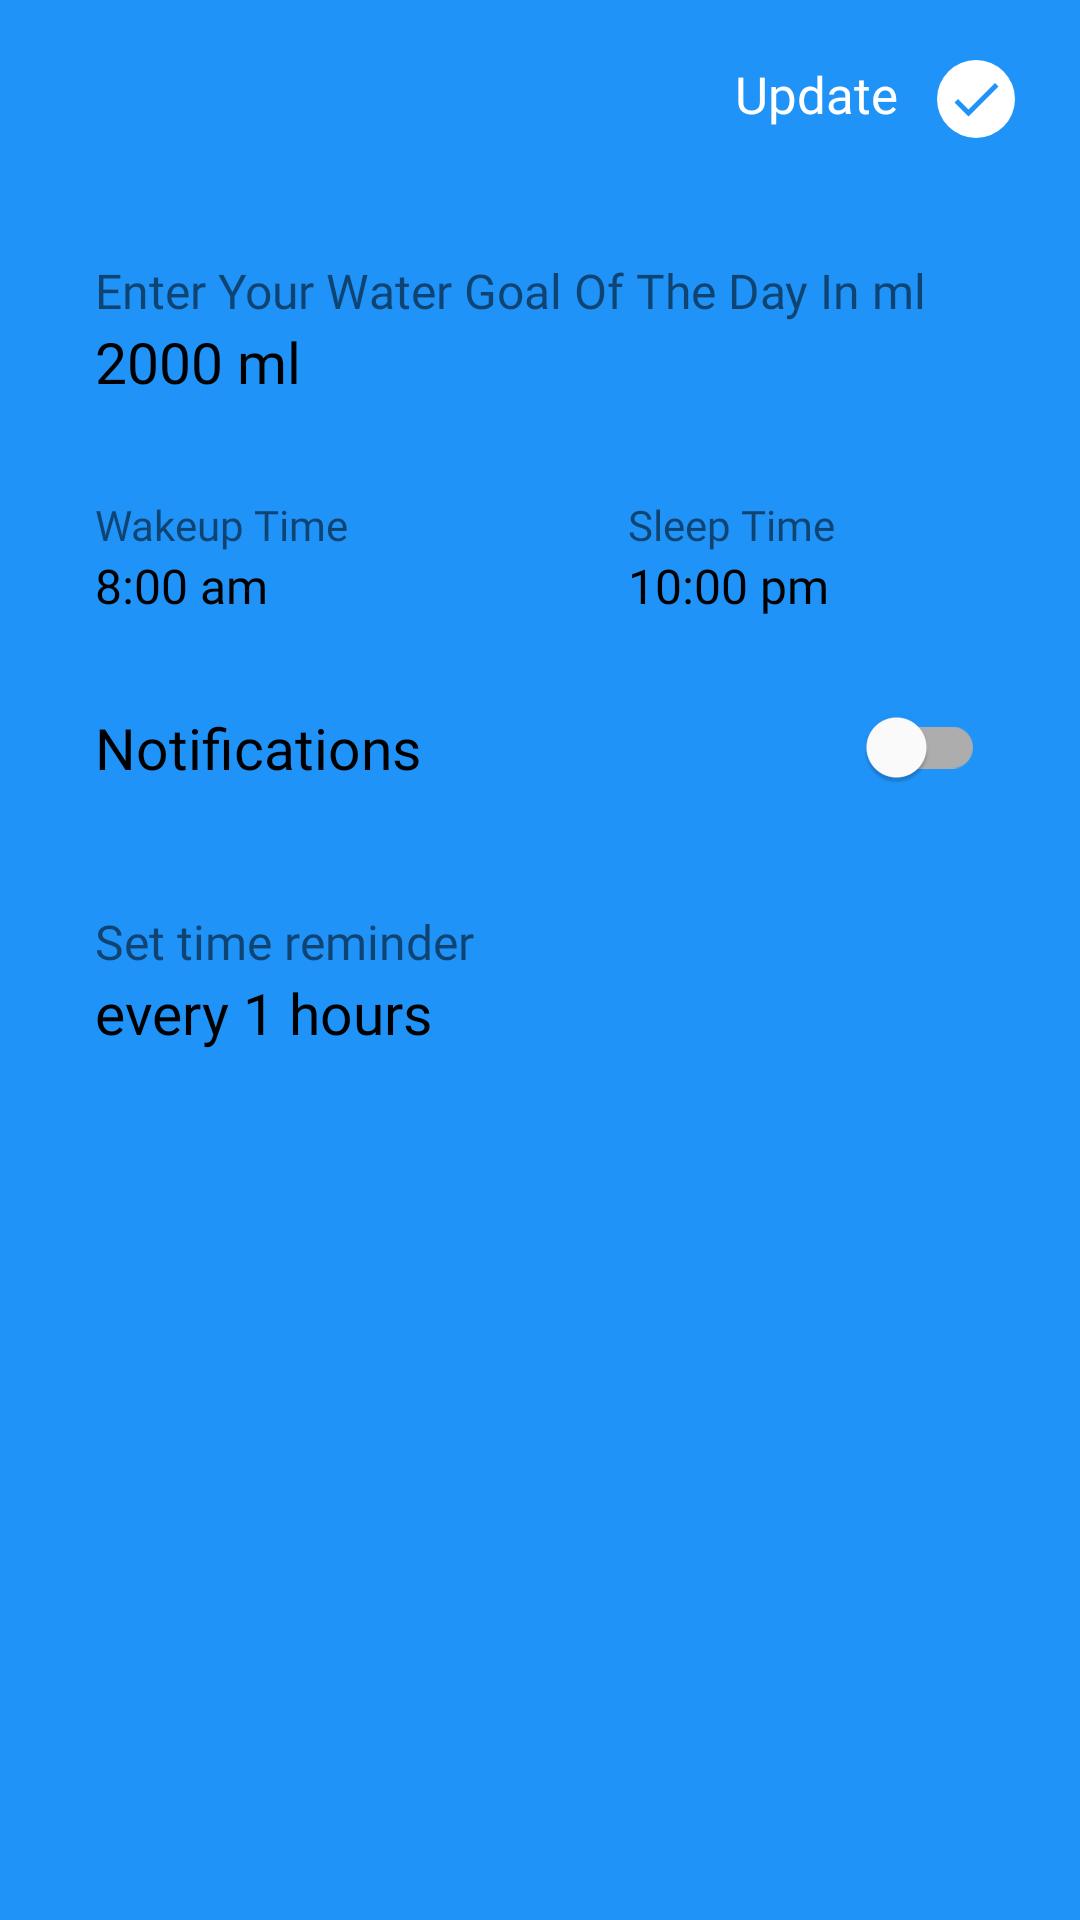

Here is an Android app screen rendered from its layout file. Give the layout XML and the strings, colors and styles it references.
<!-- AndroidManifest.xml: application theme Theme.WaterMe -->
<!-- res/layout/fragment_setting.xml -->
<?xml version="1.0" encoding="utf-8"?>
<androidx.core.widget.NestedScrollView xmlns:android="http://schemas.android.com/apk/res/android"
    xmlns:app="http://schemas.android.com/apk/res-auto"
    xmlns:tools="http://schemas.android.com/tools"
    android:layout_width="match_parent"
    android:layout_height="match_parent"
    android:background="@color/wblue_color"
    android:fillViewport="true"
    tools:context=".presentation.fragments.SettingFragment">

    <androidx.constraintlayout.widget.ConstraintLayout
        android:layout_width="match_parent"
        android:layout_height="match_parent"
        android:paddingTop="8dp"
        android:paddingBottom="15dp">

        <androidx.constraintlayout.widget.Guideline
            android:id="@+id/start_guide"
            android:layout_width="wrap_content"
            android:layout_height="wrap_content"
            android:orientation="vertical"
            app:layout_constraintGuide_percent="0.06" />


        <androidx.constraintlayout.widget.Guideline
            android:id="@+id/end_guide"
            android:layout_width="wrap_content"
            android:layout_height="wrap_content"
            android:orientation="vertical"
            app:layout_constraintGuide_percent="0.94" />

        <LinearLayout
            android:id="@+id/update_lay"
            android:layout_width="wrap_content"
            android:layout_height="wrap_content"
            android:layout_marginTop="12dp"
            android:orientation="horizontal"
            app:layout_constraintEnd_toStartOf="@id/end_guide"
            app:layout_constraintTop_toTopOf="parent">


            <TextView
                android:layout_width="wrap_content"
                android:layout_height="wrap_content"
                android:layout_marginEnd="5dp"
                android:fontFamily="@font/poppins_medium"
                android:text="Update"
                android:textColor="@color/white"
                android:textSize="17sp" />

            <androidx.constraintlayout.widget.ConstraintLayout
                android:id="@+id/upsate_bttn"
                android:layout_width="26dp"
                android:layout_height="26dp"
                android:layout_marginStart="8dp"
                android:background="@drawable/rounded_bg"
                android:padding="3dp">

                <ImageView
                    android:layout_width="wrap_content"
                    android:layout_height="wrap_content"
                    android:src="@drawable/check_ic"
                    app:layout_constraintBottom_toBottomOf="parent"
                    app:layout_constraintEnd_toEndOf="parent"
                    app:layout_constraintStart_toStartOf="parent"
                    app:layout_constraintTop_toTopOf="parent"
                    app:tint="@color/wblue_color" />

            </androidx.constraintlayout.widget.ConstraintLayout>


        </LinearLayout>


        <LinearLayout
            android:id="@+id/goal_lay"
            android:layout_width="0dp"
            android:layout_height="wrap_content"
            android:layout_marginTop="30dp"
            android:background="@drawable/round_bg"
            android:orientation="vertical"
            android:padding="10dp"
            app:layout_constraintEnd_toStartOf="@id/end_guide"
            app:layout_constraintStart_toEndOf="@id/start_guide"
            app:layout_constraintTop_toBottomOf="@id/update_lay">

            <TextView
                android:layout_width="wrap_content"
                android:layout_height="wrap_content"
                android:fontFamily="@font/poppins_medium"
                android:text="Enter Your Water Goal Of The Day In ml"
                android:textSize="16sp" />

            <EditText
                android:id="@+id/et_water_goal"
                android:layout_width="match_parent"
                android:layout_height="wrap_content"
                android:background="@android:color/transparent"
                android:fontFamily="@font/poppins_medium"
                android:hint="2000 ml"
                android:inputType="numberDecimal"
                android:textColor="@color/black"
                android:textColorHint="@color/black"
                android:textSize="19sp" />

        </LinearLayout>


        <androidx.constraintlayout.widget.ConstraintLayout
            android:id="@+id/wakeup_lay"
            android:layout_width="0dp"
            android:layout_height="wrap_content"
            android:layout_marginTop="15dp"
            app:layout_constraintEnd_toStartOf="@id/end_guide"
            app:layout_constraintStart_toEndOf="@id/start_guide"
            app:layout_constraintTop_toBottomOf="@id/goal_lay">

            <LinearLayout
                android:layout_width="wrap_content"
                android:layout_height="wrap_content"
                android:background="@drawable/round_bg"
                android:orientation="vertical"
                android:paddingVertical="7dp"
                android:id="@+id/morning_time_lay"
                android:paddingStart="10dp"
                android:paddingEnd="50dp"
                app:layout_constraintStart_toStartOf="parent"
                app:layout_constraintTop_toTopOf="parent">

                <TextView
                    android:layout_width="wrap_content"
                    android:layout_height="wrap_content"
                    android:fontFamily="@font/poppins_medium"
                    android:text="Wakeup Time"
                    android:textSize="14sp" />

                <EditText
                    android:id="@+id/wakeup_time"
                    android:layout_width="match_parent"
                    android:layout_height="wrap_content"
                    android:background="@android:color/transparent"
                    android:fontFamily="@font/poppins_medium"
                    android:hint="8:00 am"
                    android:enabled="false"
                    android:inputType="numberDecimal"
                    android:textColor="@color/black"
                    android:textColorHint="@color/black"
                    android:textSize="16sp" />

            </LinearLayout>

            <LinearLayout
                android:layout_width="wrap_content"
                android:layout_height="wrap_content"
                android:background="@drawable/round_bg"
                android:orientation="vertical"
                android:id="@+id/sleep_lay"
                android:paddingVertical="7dp"
                android:paddingStart="10dp"
                android:paddingEnd="60dp"
                app:layout_constraintEnd_toEndOf="parent"
                app:layout_constraintTop_toTopOf="parent">

                <TextView
                    android:layout_width="wrap_content"
                    android:layout_height="wrap_content"
                    android:fontFamily="@font/poppins_medium"
                    android:text="Sleep Time"
                    android:textSize="14sp" />

                <EditText
                    android:id="@+id/sleep_time"
                    android:layout_width="match_parent"
                    android:layout_height="wrap_content"
                    android:background="@android:color/transparent"
                    android:fontFamily="@font/poppins_medium"
                    android:hint="10:00 pm"
                    android:enabled="false"
                    android:inputType="numberDecimal"
                    android:textColor="@color/black"
                    android:textColorHint="@color/black"
                    android:textSize="16sp" />

            </LinearLayout>

        </androidx.constraintlayout.widget.ConstraintLayout>

        <androidx.constraintlayout.widget.ConstraintLayout
            android:layout_width="0dp"
            android:layout_height="wrap_content"
            android:layout_marginTop="12dp"
            android:id="@+id/notif_lay"
            android:background="@drawable/round_bg"
            android:paddingHorizontal="10dp"
            app:layout_constraintEnd_toStartOf="@id/end_guide"
            app:layout_constraintStart_toEndOf="@id/start_guide"
            app:layout_constraintTop_toBottomOf="@id/wakeup_lay">

            <TextView
                android:layout_width="wrap_content"
                android:layout_height="wrap_content"
                android:fontFamily="@font/poppins_medium"
                android:text="Notifications"
                android:textColor="@color/black"
                android:textSize="19sp"
                app:layout_constraintBottom_toBottomOf="parent"
                app:layout_constraintStart_toStartOf="parent"
                app:layout_constraintTop_toTopOf="parent" />

            <com.google.android.material.switchmaterial.SwitchMaterial
                android:layout_width="wrap_content"
                android:layout_height="wrap_content"
                android:id="@+id/notify_switch"
                app:layout_constraintBottom_toBottomOf="parent"
                app:layout_constraintEnd_toEndOf="parent"
                app:layout_constraintTop_toTopOf="parent" />

        </androidx.constraintlayout.widget.ConstraintLayout>


        <LinearLayout
            android:layout_width="0dp"
            android:layout_height="wrap_content"
            android:layout_marginTop="20dp"
            android:background="@drawable/round_bg"
            android:orientation="vertical"
            android:padding="10dp"
            app:layout_constraintEnd_toStartOf="@id/end_guide"
            app:layout_constraintStart_toEndOf="@id/start_guide"
            app:layout_constraintTop_toBottomOf="@id/notif_lay">

            <TextView
                android:layout_width="wrap_content"
                android:layout_height="wrap_content"
                android:fontFamily="@font/poppins_medium"
                android:text="Set time reminder"
                android:textSize="16sp" />

            <EditText
                android:id="@+id/et_notification_rmndr"
                android:layout_width="match_parent"
                android:layout_height="wrap_content"
                android:background="@android:color/transparent"
                android:fontFamily="@font/poppins_medium"
                android:hint="every 1 hours"
                android:enabled="false"
                android:inputType="numberDecimal"
                android:textColor="@color/black"
                android:textColorHint="@color/black"
                android:textSize="19sp" />

        </LinearLayout>


    </androidx.constraintlayout.widget.ConstraintLayout>


</androidx.core.widget.NestedScrollView>
<!-- resources referenced by this layout -->
<resources>
  <color name="black">#FF000000</color>
  <color name="wblue_color">#1f93f8</color>
  <color name="white">#FFFFFFFF</color>
  <!-- drawable check_ic (drawable) -->
  <vector android:height="24dp" android:tint="#4139C0"
      android:viewportHeight="24" android:viewportWidth="24"
      android:width="24dp" xmlns:android="http://schemas.android.com/apk/res/android">
      <path android:fillColor="@android:color/white" android:pathData="M9,16.2L4.8,12l-1.4,1.4L9,19 21,7l-1.4,-1.4L9,16.2z"/>
  </vector>
  <!-- drawable rounded_bg (drawable) -->
  <?xml version="1.0" encoding="utf-8"?>
  
  <shape xmlns:android="http://schemas.android.com/apk/res/android">
  
      <solid android:color="@color/white" />
      <corners android:radius="30dp" />
  
  </shape>
  <style name="Theme.WaterMe" parent="Theme.MaterialComponents.DayNight.NoActionBar">
          
          <item name="colorPrimary">@color/purple_500</item>
          <item name="colorPrimaryVariant">@color/purple_700</item>
          <item name="colorOnPrimary">@color/white</item>
          
          <item name="colorSecondary">@color/teal_200</item>
          <item name="colorSecondaryVariant">@color/teal_700</item>
          <item name="colorOnSecondary">@color/black</item>
          
          <item name="android:statusBarColor">@color/wblue_color</item>
          <item name="android:windowLightStatusBar">false</item>
          
      </style>
  <color name="purple_500">#FF6200EE</color>
  <color name="purple_700">#FF3700B3</color>
  <color name="teal_200">#FF03DAC5</color>
  <color name="teal_700">#FF018786</color>
</resources>
